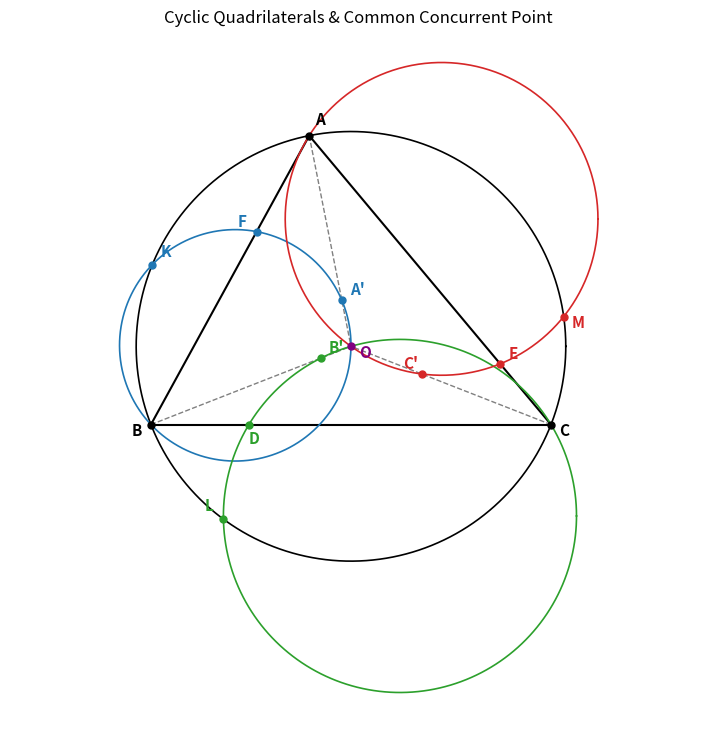

The matplotlib source for this figure:
# Jim McCleery
# October 11, 2026
# Kailua-Kona, HI
#
# https://mathnet.mit.edu/explorer.html?p=jbm_2016_9ca113

from math import pi, sqrt, sin, cos, acos
from random import uniform
import matplotlib.pyplot as plt
import numpy as np

# -----------------------------------------------------------------------------
# HELPER FUNCTIONS
# -----------------------------------------------------------------------------


def distance(A, B):
    """Calculates the straight-line Euclidean distance between two points (x, y)."""
    return sqrt((A[0] - B[0]) ** 2 + (A[1] - B[1]) ** 2)


def law_of_cosines(d1, d2, side):
    """Computes an interior angle in radians given three sides of a triangle."""
    try:
        cosine_val = (d1**2 + d2**2 - side**2) / (2 * d1 * d2)
        # Clamp between -1 and 1 to prevent rounding errors outside valid acos domain
        cosine_val = max(-1.0, min(1.0, cosine_val))
        return acos(cosine_val), True
    except (ValueError, ZeroDivisionError):
        return 0.0, False


def define_circle_from_points(A, B, C):
    """Finds the center (x, y) and radius R of a circle passing through three points."""
    x1, y1 = A
    x2, y2 = B
    x3, y3 = C

    temp = x2**2 + y2**2
    bc = (x1**2 + y1**2 - temp) / 2
    cd = (temp - x3**2 - y3**2) / 2

    det = (x1 - x2) * (y2 - y3) - (x2 - x3) * (y1 - y2)

    cx = (bc * (y2 - y3) - cd * (y1 - y2)) / det
    cy = ((x1 - x2) * cd - (x2 - x3) * bc) / det
    center = (cx, cy)
    radius = distance(center, A)

    return center, radius


def circle_circle_intersections(C0, r0, C1, r1):
    """Finds the two intersection points of two circles."""
    x0, y0 = C0
    x1, y1 = C1

    try:
        d = sqrt((x1 - x0) ** 2 + (y1 - y0) ** 2)
        a = (r0**2 - r1**2 + d**2) / (2 * d)
        h = sqrt(r0**2 - a**2)

        x2 = x0 + a * (x1 - x0) / d
        y2 = y0 + a * (y1 - y0) / d

        P1 = (x2 + h * (y1 - y0) / d, y2 - h * (x1 - x0) / d)
        P2 = (x2 - h * (y1 - y0) / d, y2 + h * (x1 - x0) / d)
        return P1, P2, True
    except (ValueError, ZeroDivisionError):
        return (0, 0), (0, 0), False


def line_circle_intersection(C, radius, line):
    """
    Finds the intersection points of a circle centered at C and a line (y = m*x + b).
    Solves using the standard quadratic formula.
    """
    cx, cy = C
    m, b = line

    A = 1 + m**2
    B = -2 * cx + 2 * m * b - 2 * m * cy
    C_val = cx**2 + b**2 - 2 * b * cy + cy**2 - radius**2

    discriminant = B**2 - 4 * A * C_val
    if discriminant < 0:
        return (0, 0), (0, 0), False

    root_d = sqrt(discriminant)
    x1 = (-B - root_d) / (2 * A)
    x2 = (-B + root_d) / (2 * A)

    P1 = (x1, m * x1 + b)
    P2 = (x2, m * x2 + b)
    return P1, P2, True


# -----------------------------------------------------------------------------
# PLOTTING ROUTINES
# -----------------------------------------------------------------------------


def plot_line(A, B, color="black", linestyle="-", linewidth=1.0):
    """Draws a straight segment between points A and B."""
    plt.plot([A[0], B[0]], [A[1], B[1]], color=color, linestyle=linestyle, linewidth=linewidth)


def plot_circle(C, radius, color="blue", linestyle="-", linewidth=1.0):
    """Traces the circumference of a circle given its center and radius."""
    angles = np.linspace(0, 2 * pi, 600)
    xs = radius * np.cos(angles) + C[0]
    ys = radius * np.sin(angles) + C[1]
    plt.plot(xs, ys, color=color, linestyle=linestyle, linewidth=linewidth)


def plot_labeled_point(pt, name, offset=(0.15, 0.15), color="black"):
    """Plots a single point as a dot and writes its label nearby."""
    plt.plot(pt[0], pt[1], "o", color=color, markersize=5)
    plt.text(pt[0] + offset[0], pt[1] + offset[1], name, fontsize=11, fontweight="bold", color=color)


# -----------------------------------------------------------------------------
# MAIN GEOMETRIC SIMULATION
# -----------------------------------------------------------------------------

error = 0.05
solved = False

for _ in range(500):
    # 1. Randomly generate side lengths for triangle ABC
    bc = uniform(6, 9)
    ac = uniform(6, 9)
    ab = uniform(6, 9)

    beta, ok1 = law_of_cosines(ab, bc, ac)
    gamma, ok2 = law_of_cosines(bc, ac, ab)
    if not (ok1 and ok2):
        continue

    alpha = pi - beta - gamma

    # Triangle must be acute-angled
    if max(alpha, beta, gamma) >= pi / 2:
        continue

    # 2. Place vertices A, B, C on Cartesian plane
    B = (0.0, 0.0)
    C = (bc, 0.0)
    A = (ab * cos(beta), ab * sin(beta))

    # Circumcircle of triangle ABC: center O and radius R
    O, R = define_circle_from_points(A, B, C)

    # 3. Choose interior points D, E, F on sides BC, AC, and AB
    # D is on side BC
    d_param = uniform(0.2, 0.8)
    D = (d_param * bc, 0.0)

    # E is on side AC
    e_param = uniform(0.2, 0.8)
    E = (C[0] + e_param * (A[0] - C[0]), C[1] + e_param * (A[1] - C[1]))

    # F is on side AB
    f_param = uniform(0.2, 0.8)
    F = (f_param * A[0], f_param * A[1])

    # Radii for circles c1, c2, c3
    r3 = distance(F, A)  # Circle c1: centered at F with radius FA
    r1 = distance(D, B)  # Circle c2: centered at D with radius DB
    r2 = distance(E, C)  # Circle c3: centered at E with radius EC

    # 4. Find points K, L, M on the circumcircle (c)
    # Circle (c1) intersects (c) at A and K
    K1, K2, ok_k = circle_circle_intersections(O, R, F, r3)
    if not ok_k:
        continue
    K = K1 if distance(K1, A) > error else K2

    # Circle (c2) intersects (c) at B and L
    L1, L2, ok_l = circle_circle_intersections(O, R, D, r1)
    if not ok_l:
        continue
    L = L1 if distance(L1, B) > error else L2

    # Circle (c3) intersects (c) at C and M
    M1, M2, ok_m = circle_circle_intersections(O, R, E, r2)
    if not ok_m:
        continue
    M = M1 if distance(M1, C) > error else M2

    # 5. Find points A', B', C' along segments OA, OB, OC
    # Intersection of line OA with circle (c1)
    if abs(A[0] - O[0]) < 1e-6:
        continue
    m_oa = (A[1] - O[1]) / (A[0] - O[0])
    b_oa = A[1] - m_oa * A[0]
    p1, p2, ok_a = line_circle_intersection(F, r3, (m_oa, b_oa))
    if not ok_a:
        continue
    A_prime = p1 if distance(p1, A) > error else p2

    # Must lie on segment OA (strictly within radius R from O)
    if distance(O, A_prime) > R or distance(A, A_prime) > R:
        continue

    # Intersection of line OB with circle (c2)
    if abs(B[0] - O[0]) < 1e-6:
        continue
    m_ob = (B[1] - O[1]) / (B[0] - O[0])
    b_ob = B[1] - m_ob * B[0]
    p1, p2, ok_b = line_circle_intersection(D, r1, (m_ob, b_ob))
    if not ok_b:
        continue
    B_prime = p1 if distance(p1, B) > error else p2

    if distance(O, B_prime) > R or distance(B, B_prime) > R:
        continue

    # Intersection of line OC with circle (c3)
    if abs(C[0] - O[0]) < 1e-6:
        continue
    m_oc = (C[1] - O[1]) / (C[0] - O[0])
    b_oc = C[1] - m_oc * C[0]
    p1, p2, ok_c = line_circle_intersection(E, r2, (m_oc, b_oc))
    if not ok_c:
        continue
    C_prime = p1 if distance(p1, C) > error else p2

    if distance(O, C_prime) > R or distance(C, C_prime) > R:
        continue

    # 6. Construct circumcircles of the quadrilaterals:
    # BKFA', CLDB', and AMEC'
    BKF, rBKF = define_circle_from_points(B, K, F)
    CLD, rCLD = define_circle_from_points(C, L, D)
    AME, rAME = define_circle_from_points(A, M, E)

    # 7. Render Figure
    plt.figure(figsize=(9, 9))

    # Triangle ABC sides
    plot_line(A, B, color="black", linewidth=1.5)
    plot_line(B, C, color="black", linewidth=1.5)
    plot_line(C, A, color="black", linewidth=1.5)

    # Radii segments to vertices (OA, OB, OC)
    plot_line(A, O, color="gray", linestyle="--")
    plot_line(B, O, color="gray", linestyle="--")
    plot_line(C, O, color="gray", linestyle="--")

    # Circumcircle of triangle ABC
    plot_circle(O, R, color="black", linewidth=1.2)

    # Circumcircles of quadrilaterals BKFA', CLDB', AMEC'
    plot_circle(BKF, rBKF, color="tab:blue", linestyle="-", linewidth=1.2)
    plot_circle(CLD, rCLD, color="tab:green", linestyle="-", linewidth=1.2)
    plot_circle(AME, rAME, color="tab:red", linestyle="-", linewidth=1.2)

    # Plot labeled points
    plot_labeled_point(A, "A", offset=(0.1, 0.2))
    plot_labeled_point(B, "B", offset=(-0.35, -0.2))
    plot_labeled_point(C, "C", offset=(0.15, -0.2))
    plot_labeled_point(O, "O", offset=(0.15, -0.2), color="purple")

    plot_labeled_point(D, "D", offset=(0.0, -0.35), color="tab:green")
    plot_labeled_point(E, "E", offset=(0.15, 0.1), color="tab:red")
    plot_labeled_point(F, "F", offset=(-0.35, 0.1), color="tab:blue")

    plot_labeled_point(K, "K", offset=(0.15, 0.15), color="tab:blue")
    plot_labeled_point(L, "L", offset=(-0.35, 0.15), color="tab:green")
    plot_labeled_point(M, "M", offset=(0.15, -0.2), color="tab:red")

    plot_labeled_point(A_prime, "A'", offset=(0.15, 0.1), color="tab:blue")
    plot_labeled_point(B_prime, "B'", offset=(0.15, 0.1), color="tab:green")
    plot_labeled_point(C_prime, "C'", offset=(-0.35, 0.1), color="tab:red")

    plt.axis("equal")
    plt.axis("off")
    plt.title("Cyclic Quadrilaterals & Common Concurrent Point", fontsize=12)
    plt.show()

    solved = True
    break
